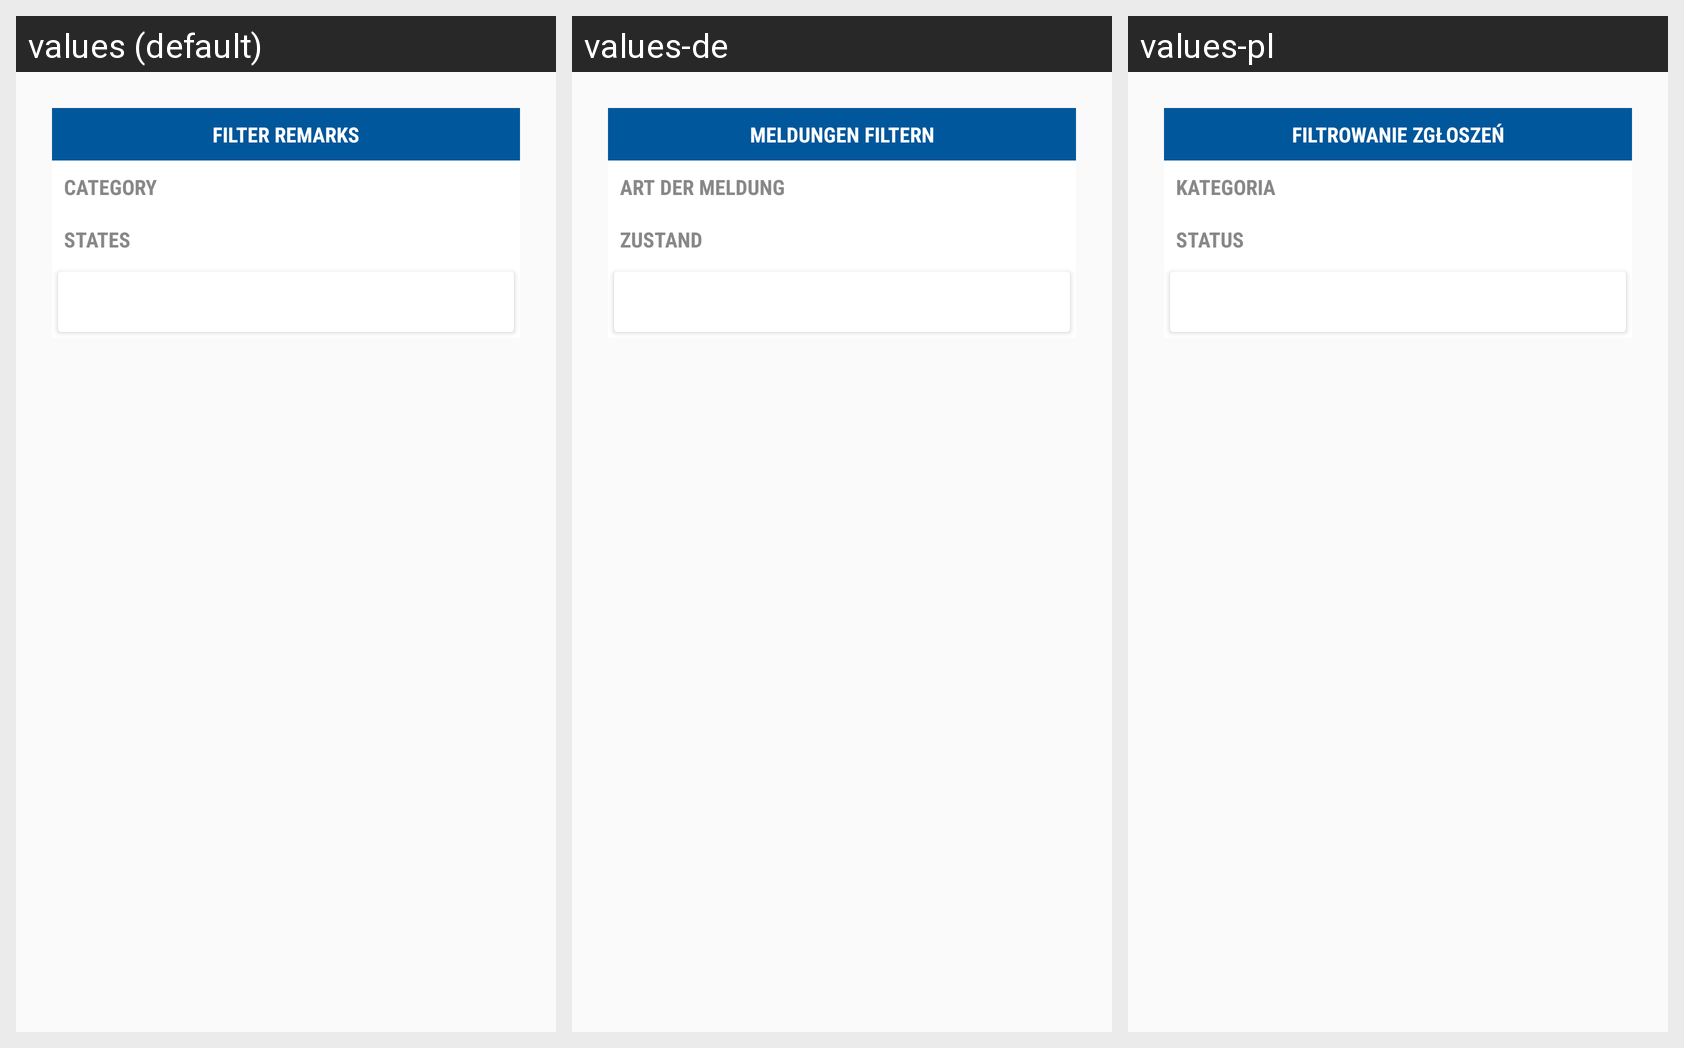

For this localized Android screen grid, give each drawn string resource with its value in every locale shown.
Android screen res/layout/fragment_filter_user_remarks_dialog.xml rendered under 3 locales, left to right: values (default), values-de, values-pl. Device: Nexus 5 (rendered at 1080×1920; each locale shown at half size, 540×960, under a caption strip naming it); theme AppTheme.
Strings drawn on this screen, with the default value and each locale's value (text and hints the layout hard-codes, and strings that could not be matched under every locale, appear in the picture but are not listed):

filter_remarks_dialog_title
  values: Filter remarks
  values-de: Meldungen filtern
  values-pl: Filtrowanie zgłoszeń

filter_remarks_dialog_categories_label
  values: Category
  values-de: Art der Meldung
  values-pl: Kategoria

filter_remarks_dialog_states_label
  values: States
  values-de: Zustand
  values-pl: Status
